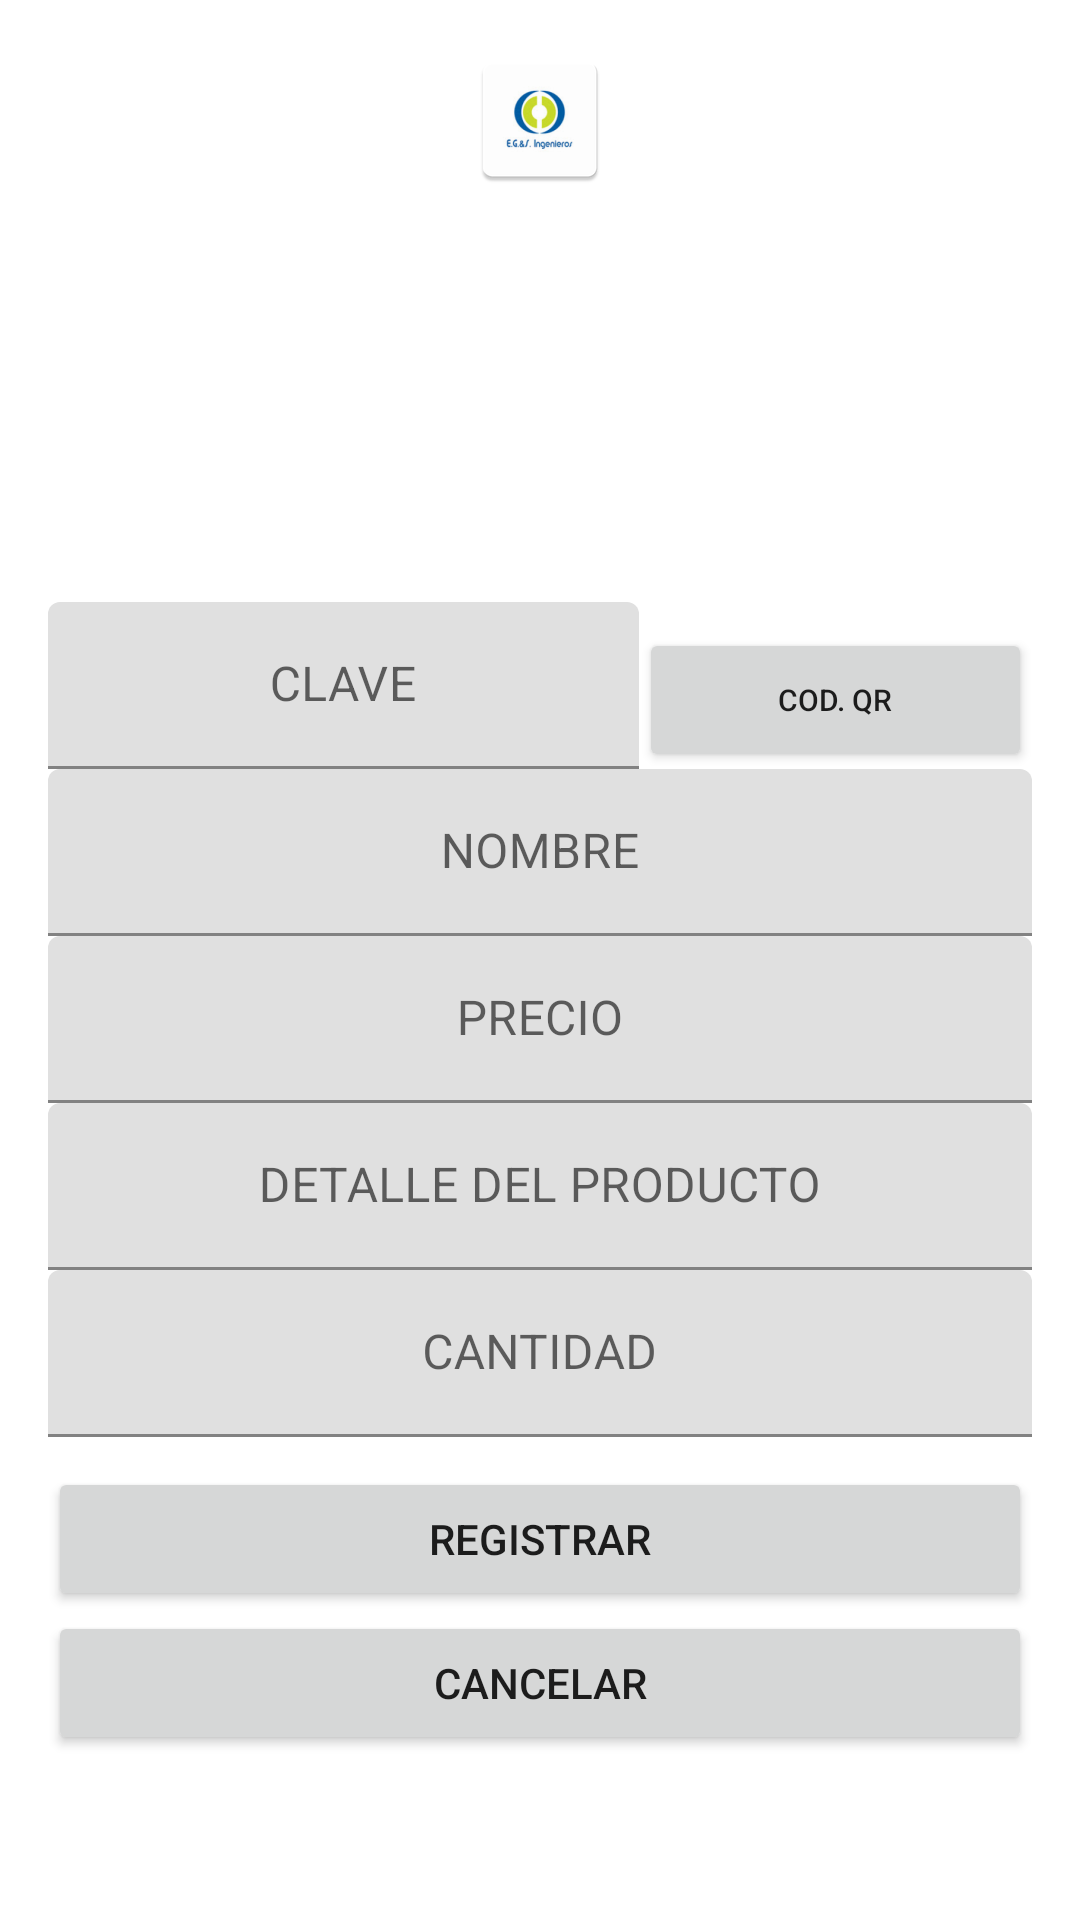

Reconstruct the res/layout file that produces this screen, plus the resources it refers to.
<!-- AndroidManifest.xml: application theme Theme.Originalegs -->
<!-- res/layout/activity_add_product.xml -->
<?xml version="1.0" encoding="utf-8"?>
<androidx.coordinatorlayout.widget.CoordinatorLayout xmlns:android="http://schemas.android.com/apk/res/android"
    xmlns:app="http://schemas.android.com/apk/res-auto"
    xmlns:tools="http://schemas.android.com/tools"
    android:layout_width="match_parent"
    android:layout_height="match_parent"
    tools:context=".vistas.AddProductActivity">
    <LinearLayout
        android:layout_width="match_parent"
        android:layout_height="match_parent"
        android:orientation="vertical"
        android:weightSum="1"
        android:padding="16dp"
        >
        <androidx.core.widget.NestedScrollView
            android:id="@+id/scrolladd"
            android:layout_width="match_parent"
            android:layout_height="match_parent"
            android:layout_weight="0.3"
            android:fillViewport="true"
            >
            <LinearLayout
                android:layout_width="match_parent"
                android:layout_height="match_parent"
                android:orientation="vertical"
                android:focusable="true"
                android:focusableInTouchMode="true"
                >

                <ImageView
                    android:id="@+id/imageView"
                    android:layout_width="match_parent"
                    android:layout_height="wrap_content"
                    app:srcCompat="@mipmap/ic_launcher" />

                <RelativeLayout
                    android:id="@+id/relative_color"
                    android:layout_width="match_parent"
                    android:layout_height="wrap_content"
                    android:gravity="center"
                    android:focusable="true"
                    android:focusableInTouchMode="true"
                    >
                    <TextView
                        android:transitionName="@string/transition_fab"
                        android:id="@+id/initial"
                        android:layout_width="130dp"
                        android:layout_height="wrap_content"
                        android:layout_marginTop="15dp"
                        android:layout_marginBottom="15dp"
                        android:textStyle="bold"
                        android:textSize="80sp"
                        android:gravity="center"
                        android:background="@drawable/forma_circular"
                        />
                </RelativeLayout>
                <LinearLayout
                    android:layout_width="match_parent"
                    android:layout_height="wrap_content"
                    android:orientation="horizontal"
                    android:weightSum="1"
                    >
                    <com.google.android.material.textfield.TextInputLayout
                        android:id="@+id/incla"
                        android:layout_width="match_parent"
                        android:layout_weight="0.4"
                        android:layout_height="wrap_content">
                        <com.google.android.material.textfield.TextInputEditText
                            android:id="@+id/key"
                            android:layout_width="match_parent"
                            android:layout_height="wrap_content"
                            android:hint="@string/claveprod"
                            android:gravity="center"
                            android:inputType="text"
                            />
                    </com.google.android.material.textfield.TextInputLayout>

                    <Button
                        android:id="@+id/escanear"
                        android:layout_width="match_parent"
                        android:layout_height="wrap_content"
                        android:layout_marginTop="-5dp"
                        android:layout_weight="0.6"
                        android:onClick="escanearCodigoDeBarras"
                        android:padding="0dp"
                        android:text="Cod. Qr"
                        android:textSize="10sp"
                        android:theme="@style/ShapeAppearance.Material3.MediumComponent" />
                </LinearLayout>
                <com.google.android.material.textfield.TextInputLayout
                    android:id="@+id/innom"
                    android:layout_width="match_parent"
                    android:layout_height="wrap_content">
                    <com.google.android.material.textfield.TextInputEditText
                        android:id="@+id/nombrep"
                        android:layout_width="match_parent"
                        android:layout_height="wrap_content"
                        android:hint="@string/nom"
                        android:gravity="center"
                        android:inputType="text"
                        />
                </com.google.android.material.textfield.TextInputLayout>
                <com.google.android.material.textfield.TextInputLayout
                    android:id="@+id/inpre"
                    android:layout_width="match_parent"
                    android:layout_height="wrap_content"
                    >
                    <com.google.android.material.textfield.TextInputEditText
                        android:id="@+id/price"
                        android:layout_width="match_parent"
                        android:layout_height="wrap_content"
                        android:gravity="center"
                        android:hint="@string/price"
                        android:inputType="numberDecimal"
                        />
                </com.google.android.material.textfield.TextInputLayout>
                <com.google.android.material.textfield.TextInputLayout
                    android:id="@+id/indes"
                    android:layout_width="match_parent"
                    android:layout_height="wrap_content"
                    >
                    <com.google.android.material.textfield.TextInputEditText
                        android:id="@+id/description"
                        android:layout_width="match_parent"
                        android:layout_height="wrap_content"
                        android:textSize="16sp"
                        android:inputType="text"
                        android:gravity="center"
                        android:hint="@string/detail"
                        />
                </com.google.android.material.textfield.TextInputLayout>
                <com.google.android.material.textfield.TextInputLayout
                    android:id="@+id/incan"
                    android:layout_width="match_parent"
                    android:layout_height="wrap_content"
                    >
                    <com.google.android.material.textfield.TextInputEditText
                        android:id="@+id/cuantos"
                        android:layout_width="match_parent"
                        android:layout_height="wrap_content"
                        android:gravity="center"
                        android:hint="@string/cant"
                        android:inputType="number"
                        android:layout_marginBottom="10dp"
                        />
                </com.google.android.material.textfield.TextInputLayout>

                <Button
                    android:id="@+id/btn_registrar"
                    android:layout_width="match_parent"
                    android:layout_height="wrap_content"
                    android:text="@string/btn_register"
                    android:layout_centerInParent="true"
                    android:theme="@style/ShapeAppearance.Material3.MediumComponent"
                    android:onClick="onClickRegistrarProducto"
                    />
                <Button
                    android:id="@+id/btn_cancelar"
                    android:layout_width="match_parent"
                    android:layout_height="wrap_content"
                    android:text="@string/btn_cancel"
                    android:layout_centerInParent="true"
                    android:theme="@style/ShapeAppearance.Material3.MediumComponent"
                    android:onClick="closeActivity"
                    />
            </LinearLayout>
        </androidx.core.widget.NestedScrollView>
    </LinearLayout>
</androidx.coordinatorlayout.widget.CoordinatorLayout>
<!-- resources referenced by this layout -->
<resources>
  <!-- mipmap ic_launcher: png bitmap (mipmap-hdpi, 3197 bytes) -->
  <string name="btn_cancel">CANCELAR</string>
  <string name="btn_register">REGISTRAR</string>
  <string name="cant">CANTIDAD</string>
  <string name="claveprod">CLAVE</string>
  <string name="detail">DETALLE DEL PRODUCTO</string>
  <string name="nom">NOMBRE</string>
  <string name="price">PRECIO</string>
  <string name="transition_fab">transition_fab</string>
  <style name="Theme.Originalegs" parent="Theme.MaterialComponents.DayNight.DarkActionBar">
          
          <item name="colorPrimary">@color/purple_500</item>
          <item name="colorPrimaryVariant">@color/purple_700</item>
          <item name="colorOnPrimary">@color/white</item>
          
          <item name="colorSecondary">@color/teal_200</item>
          <item name="colorSecondaryVariant">@color/teal_700</item>
          <item name="colorOnSecondary">@color/black</item>
          
          <item name="android:statusBarColor">?attr/colorPrimaryVariant</item>
          
      </style>
  <color name="purple_500">#FF6200EE</color>
  <color name="purple_700">#FF3700B3</color>
  <color name="white">#FFFFFFFF</color>
  <color name="teal_200">#FF03DAC5</color>
  <color name="teal_700">#FF018786</color>
  <color name="black">#FF000000</color>
</resources>
